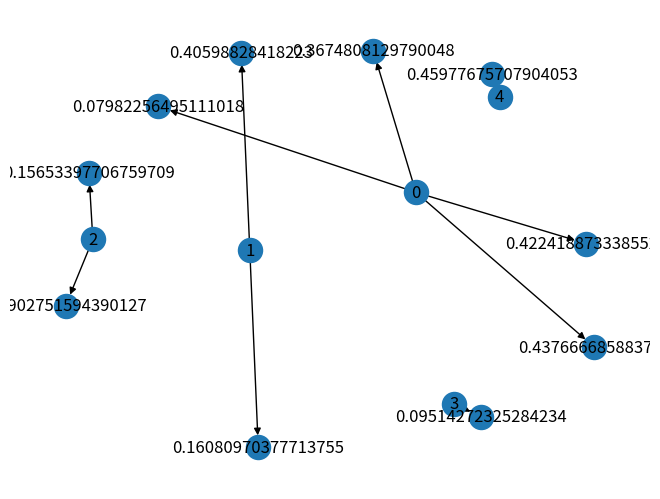

This figure's Python source: (Note: this script raises an exception after producing the figure.)
# -*- coding: utf-8 -*-
"""
Created on Sat Apr 18 15:27:24 2020

@author: DELL
"""

import networkx as nx
import random
import matplotlib.pyplot as plt
def add_edges():
    node=list(G.nodes())
    
    for s in node:
        for r in node:
            if s!=r:
                r=random.random()
                if r<=0.5:
                    G.add_edge(s,r)
                    
    return G
def  assign_points(G):
    nodes=list(G.nodes)
    p = []
    for each in nodes:
        p.append(100)
        
    return p


        
def keep_distributing(points,G):
    while(1):
        new_points=distribute_points(G,points)
        print(new_points)
                                      
        stop = input("press # to stop")
        if stop =='#' :
            break
    return new_points
def  distribute_points(G,points):
    nodes= list(G.nodes())
    new_points=[]
    for i in range(len(nodes)):
        new_points.append(0)
        
    for n in nodes:
        out = list(G.out_edges())
        if(len(out)==0):
            new_points[n] = new_points[n]   + points[n]
        else:
            share= points[n]/ len(out)
            for (src,tgt) in out :
                new_points[tgt]=new_points[tgt] + share
                
    return new_points   
     
G= nx.DiGraph()
G.add_nodes_from([i for i in range(5)])
G = add_edges()

nx.draw(G,with_labels=True)
plt.show()

points= assign_points(G)
final_points= keep_distributing(points,G)
